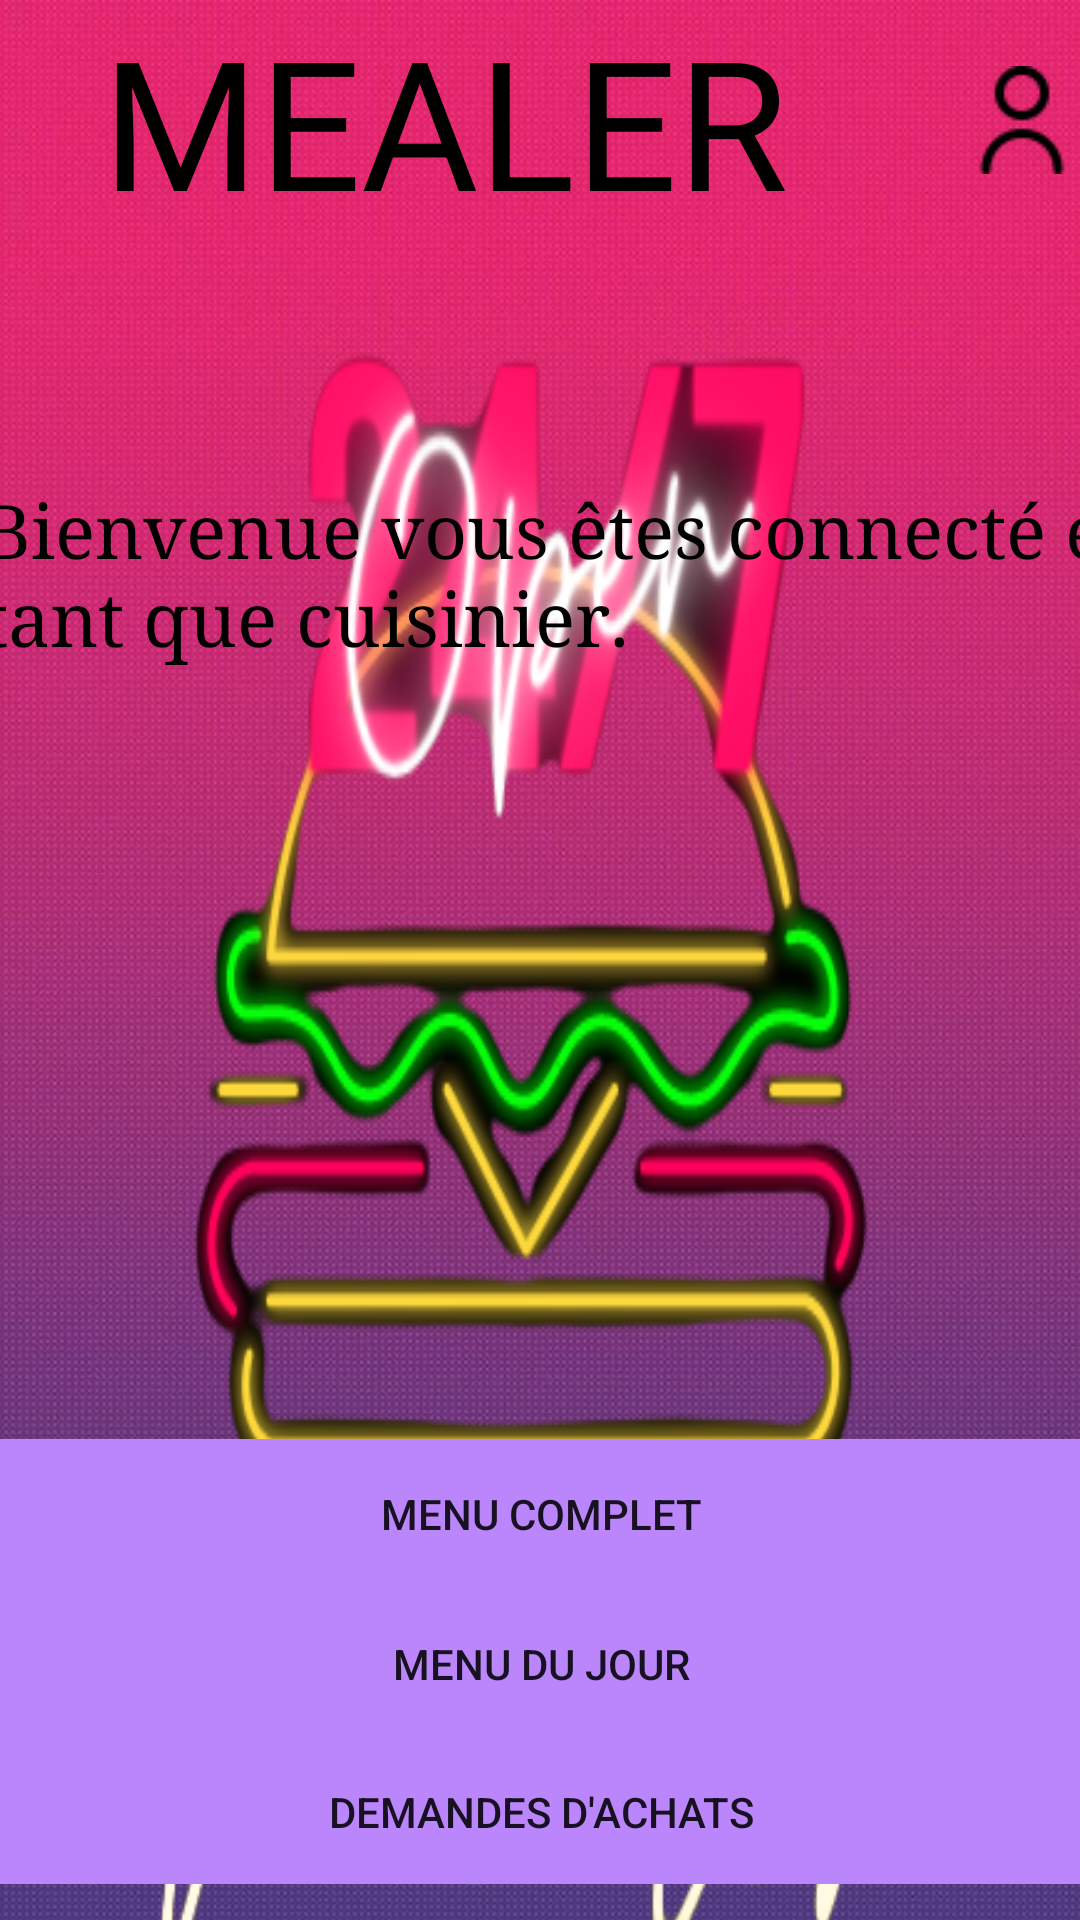

This screen was rendered from an Android layout file. Write that file and the resources it references.
<!-- AndroidManifest.xml: application theme Theme.Mealer -->
<!-- res/layout/activity_main_cuisinier.xml -->
<?xml version="1.0" encoding="utf-8"?>
<androidx.constraintlayout.widget.ConstraintLayout xmlns:android="http://schemas.android.com/apk/res/android"
    xmlns:app="http://schemas.android.com/apk/res-auto"
    xmlns:tools="http://schemas.android.com/tools"
    android:layout_width="match_parent"
    android:layout_height="match_parent"
    android:background="@drawable/backgroundk"
    tools:context=".cuisinierclasses.MainActivityCuisinier">

    <LinearLayout
        android:background="@drawable/logodemealerremove"
        android:layout_width="413dp"
        android:layout_height="728dp"
        android:orientation="vertical"
        app:layout_constraintBottom_toBottomOf="parent"
        app:layout_constraintEnd_toEndOf="parent"
        app:layout_constraintStart_toStartOf="parent"
        app:layout_constraintTop_toTopOf="parent"
        app:layout_constraintVertical_bias="0.0">

        <LinearLayout
            android:layout_width="match_parent"
            android:layout_height="596dp"
            android:layout_weight="1"
            android:orientation="vertical">

            <LinearLayout
                android:layout_width="match_parent"
                android:layout_height="wrap_content"
                android:orientation="horizontal">

                <TextView
                    android:id="@+id/textView7"
                    android:layout_width="wrap_content"
                    android:layout_height="wrap_content"
                    android:layout_marginStart="60dp"
                    android:drawableRight="@drawable/user224"
                    android:onClick="OnProfile"
                    android:text="MEALER    "
                    android:textColor="@color/black"
                    android:textSize="60sp" />

            </LinearLayout>

            <TextView
                android:id="@+id/welcomText"

                android:layout_width="wrap_content"
                android:layout_height="124dp"
                android:layout_marginStart="20dp"
                android:layout_marginTop="80dp"
                android:text="Bienvenue vous êtes connecté en tant que cuisinier."
                android:textColor="@color/black"
                android:textSize="25sp"
                android:typeface="serif" />

            <TextView
                android:id="@+id/AffichePlainteCuisi"
                android:layout_width="match_parent"
                android:layout_height="100dp"
                android:layout_marginBottom="300dp"
                android:textColor="#DD1B1B"
                android:textSize="35sp"
                android:textStyle="bold" />

        </LinearLayout>

        <LinearLayout
            android:id="@+id/optLayout"
            android:layout_width="match_parent"
            android:layout_height="165dp"
            android:layout_marginStart="10dp"
            android:layout_marginTop="-100dp"
            android:layout_marginEnd="10dp"
            android:layout_marginBottom="100dp"
            android:layout_weight="1"
            android:orientation="vertical"
            android:visibility="visible">

            <Button
                android:id="@+id/menuButton"
                android:layout_width="match_parent"
                android:layout_height="wrap_content"
                android:minHeight="50dip"
                android:background="@color/purple_200"
                android:onClick="OnClickMenuComplet"
                android:text="MENU COMPLET" />

            <Button
                android:id="@+id/repasButton"
                android:layout_width="match_parent"
                android:layout_height="wrap_content"
                android:minHeight="50dip"
                android:background="@color/purple_200"
                android:onClick="OnClickMenuDuJour"
                android:text="MENU DU JOUR"
                tools:ignore="TouchTargetSizeCheck" />

            <Button
                android:id="@+id/ordersButton"
                android:layout_width="match_parent"
                android:layout_height="wrap_content"
                android:minHeight="50dp"
                android:onClick="OnDemande"
                android:background="@color/purple_200"
                android:text="DEMANDES D'ACHATS"
                tools:ignore="TouchTargetSizeCheck" />

        </LinearLayout>

    </LinearLayout>
</androidx.constraintlayout.widget.ConstraintLayout>
<!-- resources referenced by this layout -->
<resources>
  <color name="black">#FF000000</color>
  <color name="purple_200">#FFBB86FC</color>
  <!-- drawable backgroundk: jpg bitmap (drawable-v24, 90819 bytes) -->
  <!-- drawable logodemealerremove: png bitmap (drawable, 104660 bytes) -->
  <!-- drawable user224: png bitmap (drawable, 792 bytes) -->
  <style name="Theme.Mealer" parent="Theme.AppCompat.Light.NoActionBar">
          
          <item name="colorPrimary">@color/purple_500</item>
          <item name="colorPrimaryVariant">@color/purple_700</item>
          <item name="colorOnPrimary">@color/white</item>
          
          <item name="colorSecondary">@color/teal_200</item>
          <item name="colorSecondaryVariant">@color/teal_700</item>
          <item name="colorOnSecondary">@color/black</item>
          
          <item name="android:statusBarColor">?attr/colorPrimaryVariant</item>
          
      </style>
  <color name="purple_500">#FF6200EE</color>
  <color name="purple_700">#FF3700B3</color>
  <color name="white">#FFFFFFFF</color>
  <color name="teal_200">#FF03DAC5</color>
  <color name="teal_700">#CDB260</color>
</resources>
